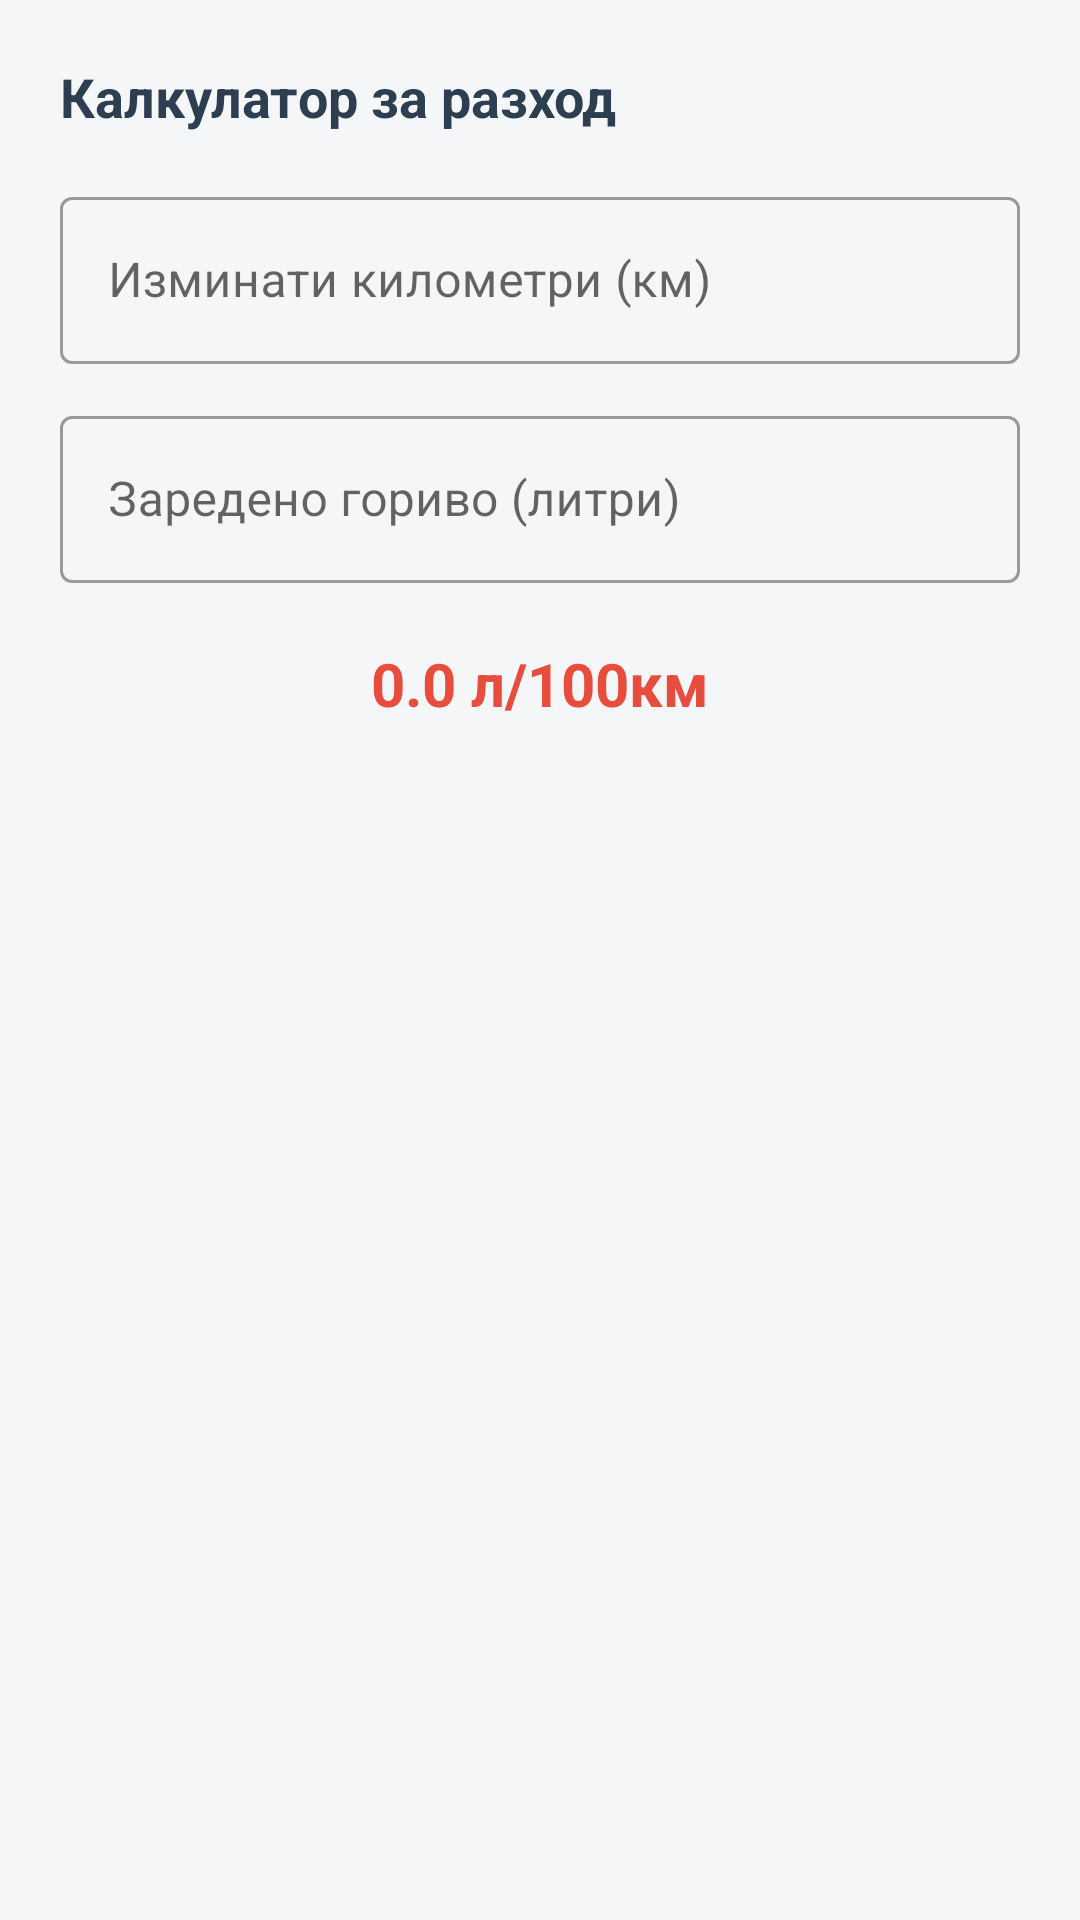

The Android layout XML behind this screen, and the referenced resources:
<!-- AndroidManifest.xml: application theme Theme.CarSearhApp -->
<!-- res/layout/dialog_fuel_calc.xml -->
<?xml version="1.0" encoding="utf-8"?>
<LinearLayout xmlns:android="http://schemas.android.com/apk/res/android"
    android:layout_width="match_parent"
    android:layout_height="wrap_content"
    android:orientation="vertical"
    android:padding="20dp">

    <TextView
        android:layout_width="wrap_content"
        android:layout_height="wrap_content"
        android:text="Калкулатор за разход"
        android:textSize="18sp"
        android:textStyle="bold"
        android:textColor="@color/car_primary"
        android:layout_marginBottom="16dp"/>

    <com.google.android.material.textfield.TextInputLayout
        style="@style/Widget.MaterialComponents.TextInputLayout.OutlinedBox"
        android:layout_width="match_parent"
        android:layout_height="wrap_content"
        android:hint="Изминати километри (км)"
        android:layout_marginBottom="12dp">
        <com.google.android.material.textfield.TextInputEditText
            android:id="@+id/etDistance"
            android:layout_width="match_parent"
            android:layout_height="wrap_content"
            android:inputType="numberDecimal" />
    </com.google.android.material.textfield.TextInputLayout>

    <com.google.android.material.textfield.TextInputLayout
        style="@style/Widget.MaterialComponents.TextInputLayout.OutlinedBox"
        android:layout_width="match_parent"
        android:layout_height="wrap_content"
        android:hint="Заредено гориво (литри)"
        android:layout_marginBottom="12dp">
        <com.google.android.material.textfield.TextInputEditText
            android:id="@+id/etFuelAmount"
            android:layout_width="match_parent"
            android:layout_height="wrap_content"
            android:inputType="numberDecimal" />
    </com.google.android.material.textfield.TextInputLayout>

    <TextView
        android:id="@+id/tvCalcResult"
        android:layout_width="match_parent"
        android:layout_height="wrap_content"
        android:textAlignment="center"
        android:textSize="20sp"
        android:textStyle="bold"
        android:textColor="@color/car_accent"
        android:layout_marginTop="8dp"
        android:text="0.0 л/100км" />

</LinearLayout>
<!-- resources referenced by this layout -->
<resources>
  <color name="car_accent">#E74C3C</color>
  <color name="car_primary">#2C3E50</color>
  <style name="Theme.CarSearhApp" parent="Theme.MaterialComponents.DayNight.NoActionBar">
          
          <item name="colorPrimary">@color/car_primary</item>
          <item name="colorPrimaryVariant">@color/car_primary_dark</item>
          <item name="colorOnPrimary">@color/white</item>
          
          <item name="colorSecondary">@color/car_accent</item>
          <item name="colorSecondaryVariant">@color/car_accent</item>
          <item name="colorOnSecondary">@color/white</item>
          
          <item name="android:statusBarColor">?attr/colorPrimaryVariant</item>
          
          <item name="android:windowBackground">@color/background_light</item>
      </style>
  <color name="car_primary_dark">#1A252F</color>
  <color name="white">#FFFFFFFF</color>
  <color name="background_light">#F4F6F7</color>
</resources>
